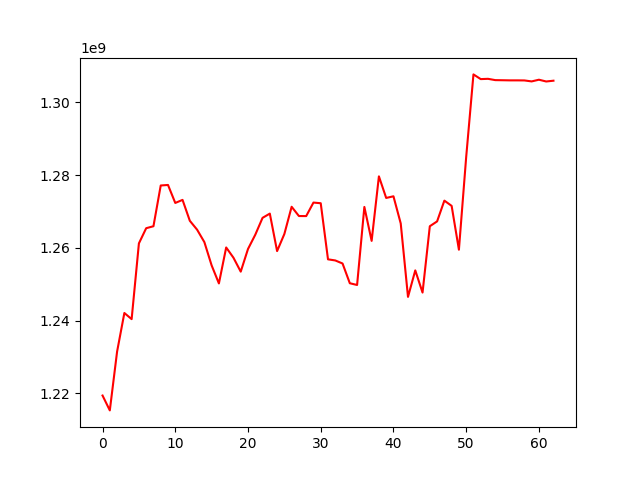

The data file committed next to this chart (first rows):
, 0
0, 1219386111
1, 1215297796
2, 1231473080
3, 1242092325
4, 1240403970
5, 1261239132
6, 1265415602
7, 1265960445
8, 1277166640
9, 1277313324
10, 1272363069
11, 1273206228
12, 1267461167
13, 1265015102
14, 1261592830
15, 1255183357
16, 1250225361
17, 1260115943
18, 1257299181
19, 1253465869
20, 1259697994
21, 1263617606
22, 1268263991
23, 1269431199
24, 1259124004
25, 1263825144
26, 1271313877
27, 1268767088
28, 1268749748
29, 1272468485
30, 1272285942
31, 1256854219
32, 1256546090
33, 1255708289
34, 1250278321
35, 1249797328
36, 1271263550
37, 1261934545
38, 1279682773
39, 1273740610
40, 1274195046
41, 1266729257
42, 1246520527
43, 1253812087
44, 1247711224
45, 1265960303
46, 1267287917
47, 1273004357
48, 1271559624
49, 1259503419
50, 1284988841
51, 1307726011
52, 1306430852
53, 1306509192
54, 1306151246
55, 1306120850
56, 1306083378
57, 1306083378
58, 1306066685
59, 1305797061
... 3 more rows
